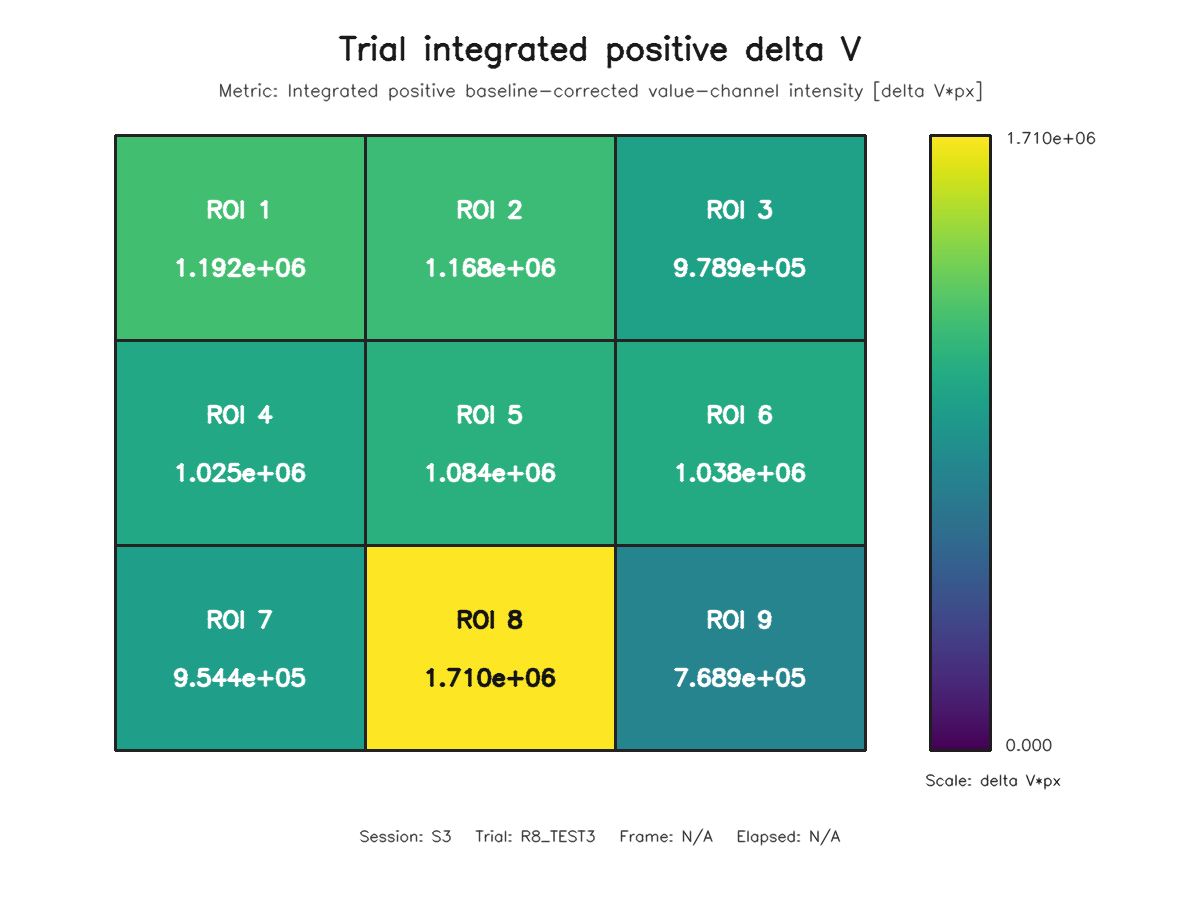

The data file committed next to this chart (first rows):
roi, row, column, value
1, 1, 1, 1191739
2, 1, 2, 1168288
3, 1, 3, 978881
4, 2, 1, 1025356
5, 2, 2, 1083644
6, 2, 3, 1038232
7, 3, 1, 954388
8, 3, 2, 1709983
9, 3, 3, 768854
